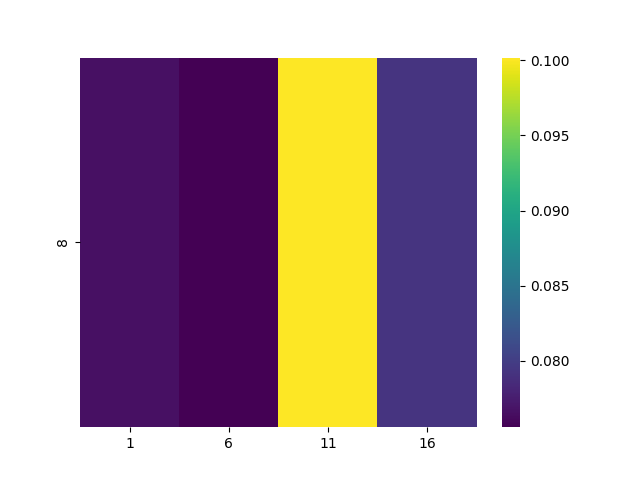

Data behind this chart, as committed beside it:
, 1, 6, 11, 16
8, 0.07661, 0.07556, 0.1002, 0.07926
